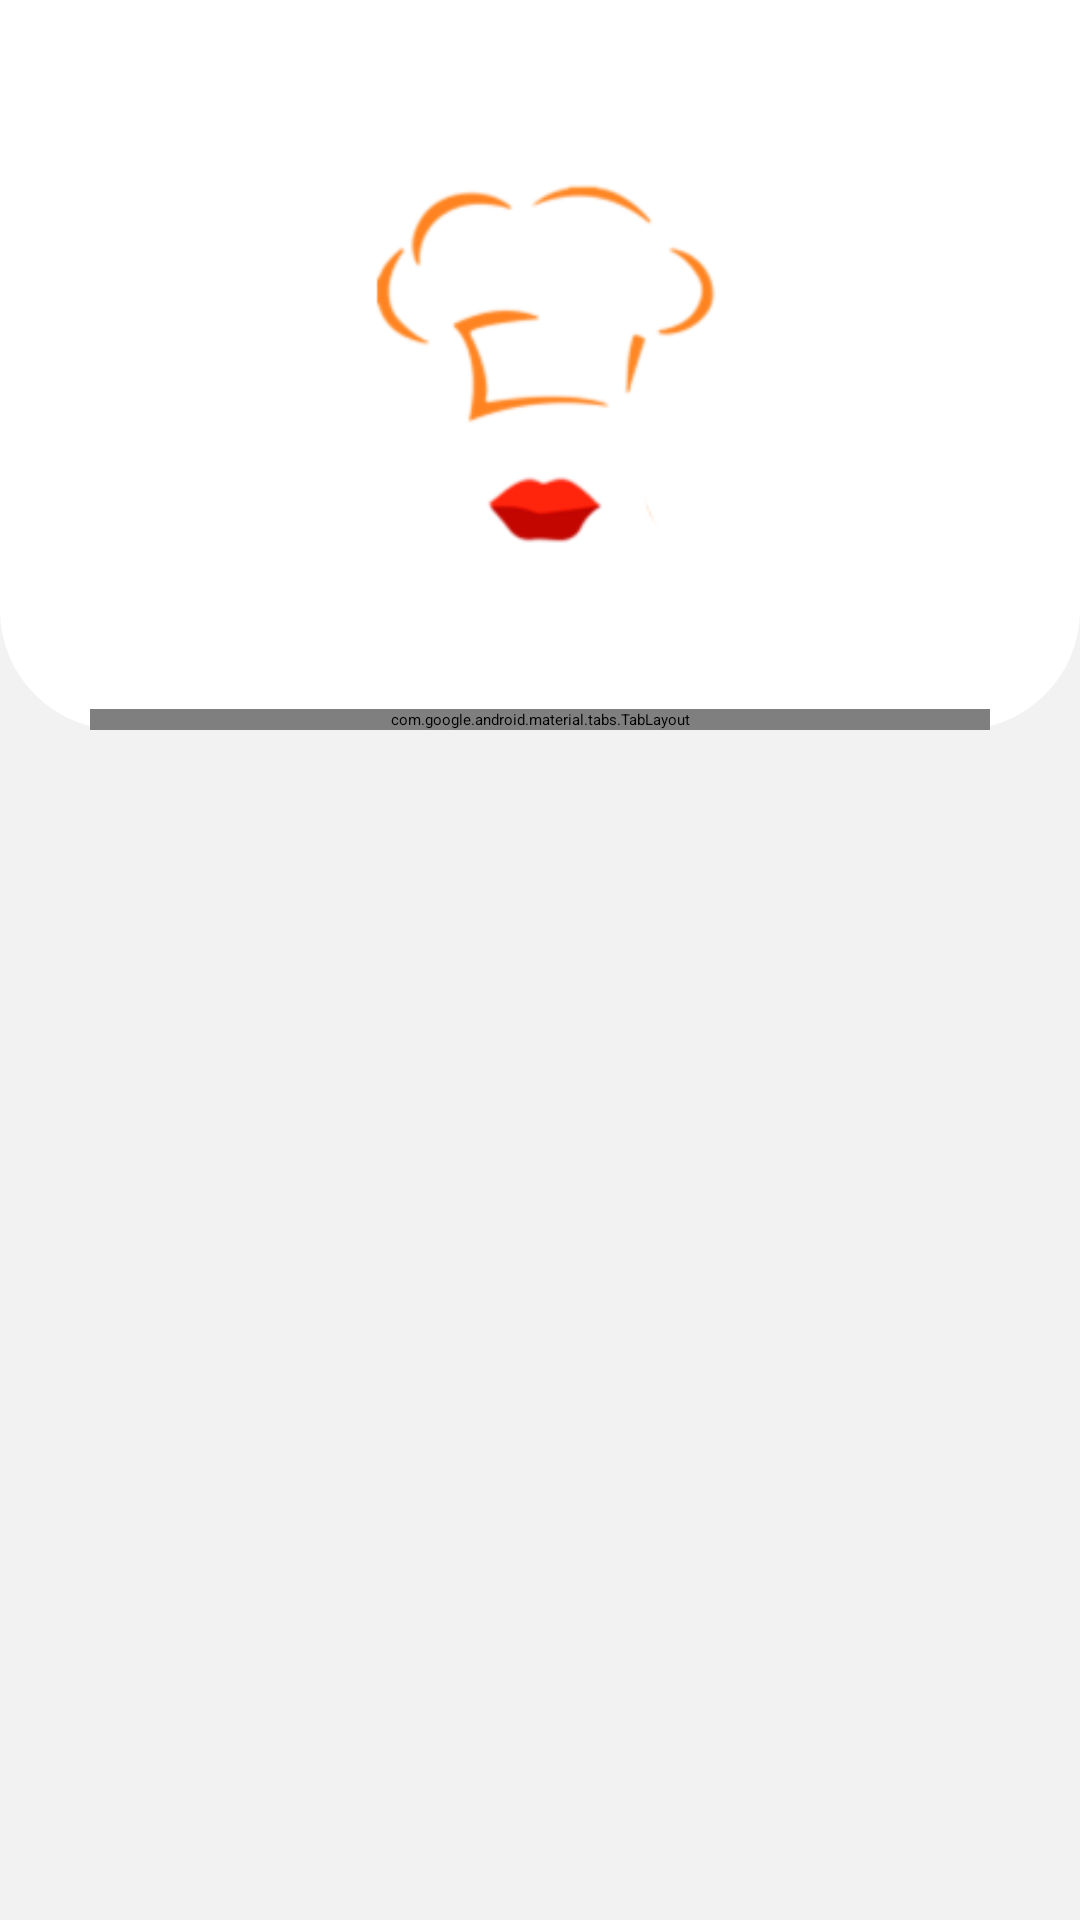

Reconstruct the res/layout file that produces this screen, plus the resources it refers to.
<!-- AndroidManifest.xml: application theme Theme.FoodDelivery -->
<!-- res/layout/screen_login.xml -->
<?xml version="1.0" encoding="utf-8"?>
<androidx.constraintlayout.widget.ConstraintLayout xmlns:android="http://schemas.android.com/apk/res/android"
    xmlns:app="http://schemas.android.com/apk/res-auto"
    xmlns:tools="http://schemas.android.com/tools"
    android:layout_width="match_parent"
    android:layout_height="match_parent"
    android:background="#F2F2F2"
    tools:context=".presentation.ui.screens.LoginScreen">

    <androidx.constraintlayout.widget.Guideline
        android:id="@+id/login_line_38_percent"
        android:layout_width="0dp"
        android:layout_height="0dp"
        android:orientation="horizontal"
        app:layout_constraintGuide_percent="0.38" />

    <View
        android:id="@+id/login_card"
        android:layout_width="match_parent"
        android:layout_height="0dp"
        android:background="@drawable/login_screen_card_bg"
        android:elevation="28dp"
        app:layout_constraintBottom_toTopOf="@id/login_line_38_percent"
        app:layout_constraintTop_toTopOf="parent" />

    <androidx.appcompat.widget.AppCompatImageView
        android:id="@+id/login_screen_logo"
        android:layout_width="150dp"
        android:layout_height="160dp"
        android:elevation="32dp"
        android:src="@drawable/ic_start_screen_logo"
        app:layout_constraintBottom_toTopOf="@id/login_line_38_percent"
        app:layout_constraintLeft_toLeftOf="parent"
        app:layout_constraintRight_toRightOf="parent"
        app:layout_constraintTop_toTopOf="parent" />

    <View
        android:layout_width="60dp"
        android:layout_height="100dp"
        android:layout_marginStart="116dp"
        android:layout_marginTop="32dp"
        android:background="@drawable/ic_start_screen_vector"
        android:elevation="32dp"
        app:layout_constraintBottom_toBottomOf="@id/login_screen_logo"
        app:layout_constraintLeft_toLeftOf="@id/login_screen_logo"
        app:layout_constraintRight_toRightOf="@id/login_screen_logo"
        app:layout_constraintTop_toTopOf="@id/login_screen_logo" />

    <com.google.android.material.tabs.TabLayout
        android:id="@+id/login_screen_tabLayout"
        android:layout_width="match_parent"
        android:layout_height="wrap_content"
        android:layout_marginHorizontal="@dimen/size_30dp"
        android:background="@drawable/shape_login_screen_tablayout"
        android:elevation="32dp"
        app:layout_constraintBottom_toTopOf="@id/login_line_38_percent"
        app:tabIndicatorColor="#FA4A0C"
        app:tabSelectedTextColor="#FA4A0C"
        app:tabTextAppearance="@style/tab_text"
        app:tabTextColor="@color/black" />

    <androidx.viewpager2.widget.ViewPager2
        android:id="@+id/login_screen_viewpager2"
        android:layout_width="match_parent"
        android:layout_height="0dp"
        app:layout_constraintBottom_toBottomOf="parent"
        app:layout_constraintTop_toBottomOf="@id/login_line_38_percent" />


</androidx.constraintlayout.widget.ConstraintLayout>
<!-- resources referenced by this layout -->
<resources>
  <color name="black">#FF000000</color>
  <dimen name="size_30dp">30dp</dimen>
  <!-- drawable ic_start_screen_logo: png bitmap (drawable, 11397 bytes) -->
  <!-- drawable ic_start_screen_vector: png bitmap (drawable, 1525 bytes) -->
  <!-- drawable login_screen_card_bg (drawable) -->
  <?xml version="1.0" encoding="utf-8"?>
  <shape xmlns:android="http://schemas.android.com/apk/res/android">
      <corners
          android:bottomLeftRadius="40dp"
          android:bottomRightRadius="40dp" />
      <solid android:color="@color/white" />
  </shape>
  <!-- drawable shape_login_screen_tablayout (drawable) -->
  <?xml version="1.0" encoding="utf-8"?>
  <shape xmlns:android="http://schemas.android.com/apk/res/android">
      <corners
          android:bottomLeftRadius="40dp"
          android:bottomRightRadius="40dp"/>
  </shape>
  <style name="tab_text" parent="@android:style/TextAppearance.Widget.TabWidget">
          <item name="android:fontFamily">@font/sf_pro_text</item>
          <item name="android:textSize">18sp</item>
          <item name="android:textStyle">bold</item>
      </style>
  <color name="white">#FFFFFFFF</color>
</resources>
